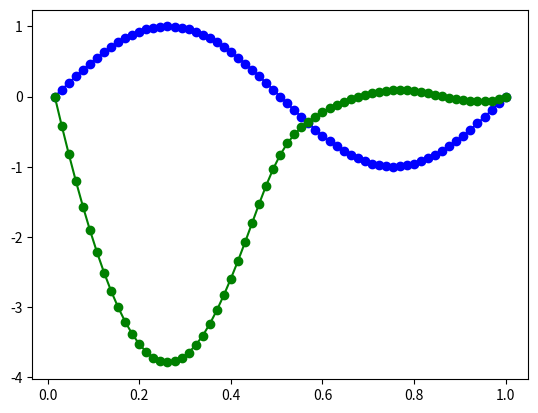

Reproduce this figure in Python.
import math
import matplotlib.pyplot as plt
import time

# displacements
x = []
# no. of osc
n = 65
# tf
t = 100
# time steps (time array)
timestep = []
# string length
length = 1
# youngs mod
k = 0.1
# density
rho = 400
# alpha
a = 0
# step size inbetween osc.
h = length / (n - 1)
# mass of each osc.
m = rho * h
# stiffness
kk = k / h
# time step
dt = 0.001  # dt not h

# velocity array of time j-1
yold = []
# array to store osc. positions along string
positions = []

# print(h, m, kk)

# add values to positions array
l = 0
for i in range(n):
    l += length / n
    positions.append(l)

# velocity is zero at time t = 0
# n - 2 because boundary conditions are constant 0 at all times
for i in range(n - 2):
    yold.append(0)

# add linearly-spaced values to time array
for i in range(math.ceil(t / dt)):
    timestep.append(i)

# set initial displacement conditions for time t = 0
step = 0
for i in range(n):
    if i != 0:
        step = step + (2 * math.pi) / (n - 1)
    x.append(math.sin(step))

plt.figure(1)
plt.plot(positions, x, 'bo', positions, x, 'b')
plt.show()

# define velocity derivative function with parameters of x3 and the two balls surrounding it, x1 and x2
def models(x1, x2, x3):
    return (kk / m) * (x1 + x2 - 2 * x3) * (1 + a * (x1 - x2))

# define euler function, yold is the previous velocity value
def euler(yold, h, slope):
    return yold + h * slope

# define RK function
def RungeKutta(slope, h, x1, x2, x3, y):
    x_dum = x1
    y_dum = y
    k1 = slope

    # Second step
    x_dum = x1 + 0.5 * h
    y_dum = y + 0.5 * k1 * h
    k2 = models(x2, x3, x_dum)

    # Third step
    x_dum = x1 + 0.5 * h
    y_dum = y + 0.5 * k2 * h
    k3 = models(x2, x3, x_dum)

    # Fourth step
    x_dum = x1 + h
    y_dum = y + k3 * h
    k4 = models(x2, x3, x_dum)

    # Calculating slope
    k5 = k1 / 6 + 2 * k2 / 6 + 2 * k3 / 6 + k4 / 6

    # Calculating new y value
    return y + h * k5

# loop through time steps
for i in range(math.ceil(t / h)):
    # loop through oscillators on string
    for u in range(n - 2):
        # find slope (dv_u+1_i/dt_i+1) by calling acceleration function with current x values
        # x[u + 1] is the "current" oscillator
        slope = models(x[u + 2], x[u], x[u + 1])
        # find velocity of ball u at the next step in time using Euler with the slope that was just determined
        # u1 = euler(yold[u], h, slope)
        # same thing but with RK instead. More effective/accurate.
        u1 = RungeKutta(slope, h, x[u+1], x[u+2], x[u], yold[u])
        # set the velocity of ball u to the new velocity just found
        # note: in this program, values of v and x at "old" timesteps are simply discarded/replaced with new values
        # i.e. y and x are 1D arrays that only hold the values at the current time i
        yold[u] = u1
        # using the velocity just found (i.e. dx_u_i/dt_i) use a one-line Euler-inspired assignment to find 
        #   the ball's displacement x at that same point in time
        x[u + 1] = x[u + 1] + u1 * h

    # if (i % 5) == 0:
    #     time.sleep(2)
    #     plt.figure(2)
    #     plt.plot(le,x)
    #     plt.show

plt.plot(positions, x, 'go', positions, x, 'g')
plt.show()
# plt.savefig("Test.png",dpi=500)

# print(f"""
#       x1 = {x[2]}
#       x2 = {x[0]}
#       x3 = {x[1]}
#       kk = {kk}
#       m = {m}
#       a = {a}
#       ---------------
#       slope = {models(x[2], x[0], x[1], kk, m, a)}
#       u1    = {euler(yold[0], h, models(x[2], x[0], x[1], kk, m, a))}
#       x1    = {x[1]+euler(yold[0], h, models(x[2], x[0], x[1], kk, m, a))*h}
#       """)
